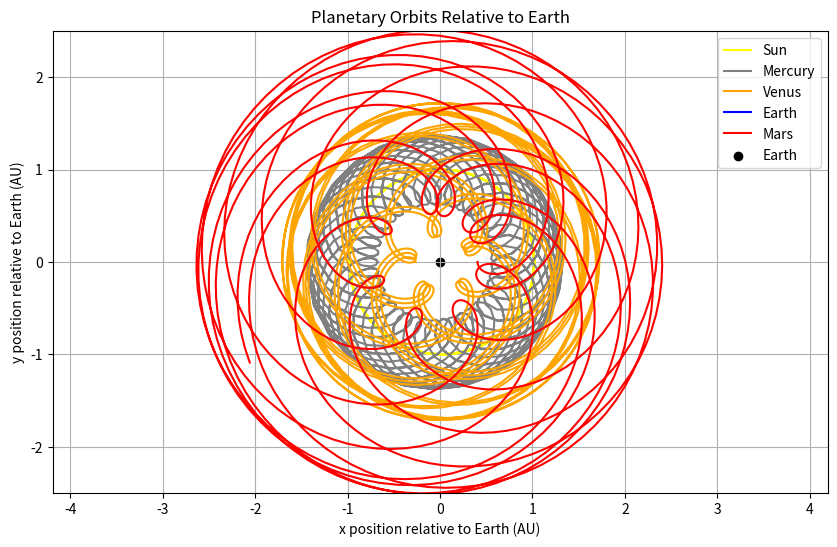

This figure's Python source:
import numpy as np
import matplotlib.pyplot as plt

# Orbital parameters (semi-major axis, eccentricity)
orbital_params = {
    "Sun": (0, 0),  # Treat the Sun as a planet
    "Mercury": (0.387, 0.21),
    "Venus": (0.723, 0.01),
    "Earth": (1, 0.02),
    "Mars": (1.523, 0.09),
}

# Calculate periods based on Kepler's third law
orbital_periods = {planet: (a ** 3) ** 0.5 for planet, (a, _) in orbital_params.items()}

years = 20 * orbital_periods["Earth"]
days_per_year = 365
time_step = years * days_per_year / 1234
total_steps = int(years * days_per_year / time_step)

planet_positions = {planet: np.zeros((total_steps, 2)) for planet in orbital_params.keys()}
planet_thetas = {planet: 0 for planet in orbital_params.keys()}

for i in range(total_steps):
    for planet, (a, e) in orbital_params.items():
        if planet == "Sun":
            # Adjust the Sun's position relative to Earth
            planet_positions[planet][i, :] = planet_positions["Earth"][i, :]
        else:
            theta_rad = np.deg2rad(planet_thetas[planet])
            r = (a * (1 - e ** 2)) / (1 + e * np.cos(theta_rad))
            x = r * np.cos(theta_rad)
            y = r * np.sin(theta_rad)
            planet_positions[planet][i, :] = x, y
            planet_thetas[planet] += 360 * time_step / days_per_year * (1 / (orbital_periods[planet] / orbital_periods["Earth"]))

# Calculate relative positions of planets and the Sun
relative_positions = {planet: positions - planet_positions["Earth"] for planet, positions in planet_positions.items()}

# Plotting
plt.figure(figsize=(10, 6))
colors = ['yellow', 'gray', 'orange', 'blue', 'red', 'green', 'goldenrod']
for i, planet in enumerate(relative_positions.keys()):
    plt.plot(relative_positions[planet][:, 0], relative_positions[planet][:, 1], color=colors[i], label=planet)

plt.scatter([0], [0], color="black", marker="o", label="Earth")

plt.xlabel("x position relative to Earth (AU)")
plt.ylabel("y position relative to Earth (AU)")
plt.title("Planetary Orbits Relative to Earth")
plt.legend()
plt.grid(True)
plt.axis('equal')  # Set the x-y ratio to 1:1

# Set x and y axis limits to 2.5 AU
plt.xlim(-2.5, 2.5)
plt.ylim(-2.5, 2.5)

plt.show()

